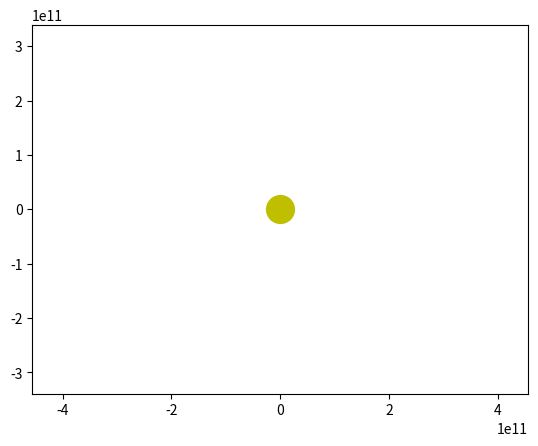

The matplotlib source for this figure: (Note: this script raises an exception after producing the figure.)
import numpy as np
from scipy.integrate import odeint
import matplotlib.pyplot as plt
from matplotlib.animation import FuncAnimation
#V venera 35000
#V Mars 24130
#V faeton 20122

#S faeton 215420933808
#S Mars 228 * 10 ** 9
#S venera 108 * 10 ** 9

frames = 365
seconds_in_year = 365 * 24 * 60 * 60
years = 1
t = np.linspace(0, years*seconds_in_year, frames)

def move_func(s, t):
    (x1, v_x1, y1, v_y1,
     x2, v_x2, y2, v_y2,
     x3, v_x3, y3, v_y3,
     x4, v_x4, y4, v_y4,
     x5, v_x5, y5, v_y5) = s

    dxdt1 = v_x1
    dv_xdt1 = - G * m * x1 / (x1 ** 2 + y1 ** 2) ** 1.5
    dydt1 = v_y1
    dv_ydt1 = - G * m * y1 / (x1 ** 2 + y1 ** 2) ** 1.5

    dxdt2 = v_x2
    dv_xdt2 = - G * m * x2 / (x2 ** 2 + y2 ** 2) ** 1.5
    dydt2 = v_y2
    dv_ydt2 = - G * m * y2 / (x2 ** 2 + y2 ** 2) ** 1.5

    dxdt3 = v_x3
    dv_xdt3 = - G * m * x3 / (x3 ** 2 + y3 ** 2) ** 1.5
    dydt3 = v_y3
    dv_ydt3 = - G * m * y3 / (x3 ** 2 + y3 ** 2) ** 1.5

    dxdt4 = v_x4
    dv_xdt4 = - G * m * x4 / (x4 ** 2 + y4 ** 2) ** 1.5
    dydt4 = v_y4
    dv_ydt4 = - G * m * y4 / (x4 ** 2 + y4 ** 2) ** 1.5

    dxdt5 = v_x5
    dv_xdt5 = - G * m * x5 / (x5 ** 2 + y5 ** 2) ** 1.5
    dydt5 = v_y5
    dv_ydt5 = - G * m * y5 / (x5 ** 2 + y5 ** 2) ** 1.5
    
    return (dxdt1, dv_xdt1, dydt1, dv_ydt1,
            dxdt2, dv_xdt2, dydt2, dv_ydt2,
            dxdt3, dv_xdt3, dydt3, dv_ydt3,
            dxdt4, dv_xdt4, dydt4, dv_ydt4,
            dxdt5, dv_xdt5, dydt5, dv_ydt5)


G = 6.67 * 10 ** (-11)
m = 1.98 * 10 ** (30)

x10 = 149 * 10 ** 9
v_x10 = 0
y10 = 0
v_y10 = 30000

x20 = 0
v_x20 = -47360
y20 = 0.387 * 149 * 10 ** 9
v_y20 = 0

x30 = 215420933808
v_x30 = 0
y30 = 0
v_y30 = 20122

x40 = 228 * 10 ** 9
v_x40 = 0
y40 = 0
v_y40 = 24130

x50 = 108 * 10 ** 9
v_x50 = 0
y50 = 0
v_y50 = 35000

s0 = (x10, v_x10, y10, v_y10,
     x20, v_x20, y20, v_y20,
     x30, v_x30, y30, v_y30,
     x40, v_x40, y40, v_y40,
     x50, v_x50, y50, v_y50,)

sol = odeint(move_func, s0, t)
def solve_func(i, key):
    
    if key == 'point':
        x1 = sol[i, 0]
        y1 = sol[i, 2]
        x2 = sol[i, 4]
        y2 = sol[i, 6]
        x3 = sol[i, 8]
        y3 = sol[i, 10]
        x4 = sol[i, 12]
        y4 = sol[i, 14]
        x5 = sol[i, 16]
        y5 = sol[i, 18]
    else:
        x1 = sol[:i, 0]
        y1 = sol[:i, 2]
        x2 = sol[:i, 4]
        y2 = sol[:i, 6]
        x3 = sol[:i, 8]
        y3 = sol[:i, 10]
        x4 = sol[:i, 12]
        y4 = sol[:i, 14]
        x5 = sol[:i, 16]
        y5 = sol[:i, 18]
    return ((x1, y1),(x2, y2),(x3, y3),(x4, y4),(x5, y5))



fig, ax = plt.subplots()

ball1, = plt.plot([], [], 'o', color='b')
ball_line1, = plt.plot([], [], '-', color='b')

ball2, = plt.plot([], [], 'o', color='r')
ball_line2, = plt.plot([], [], '-', color='r')

ball3, = plt.plot([], [], 'o', color='g')
ball_line3, = plt.plot([], [], '-', color='g')

ball4, = plt.plot([], [], 'o', color='black')
ball_line4, = plt.plot([], [], '-', color='black')

ball5, = plt.plot([], [], 'o', color='purple')
ball_line5, = plt.plot([], [], '-', color='purple')

plt.plot([0], [0], 'o', color='y', ms=20)

def animate(i):
  
    ball1.set_data(solve_func(i, 'point')[0])
    ball_line1.set_data(solve_func(i, 'line')[0])
  
    ball2.set_data(solve_func(i, 'point')[1])
    ball_line2.set_data(solve_func(i, 'line')[1])
  
    ball3.set_data(solve_func(i, 'point')[2])
    ball_line3.set_data(solve_func(i, 'line')[2])
  
    ball4.set_data(solve_func(i, 'point')[3])
    ball_line4.set_data(solve_func(i, 'line')[3])
  
    ball5.set_data(solve_func(i, 'point')[4])
    ball_line5.set_data(solve_func(i, 'line')[4])


ani = FuncAnimation(fig,
                    animate,
                    frames=frames,
                    interval=30)
plt.axis('equal')
edge = 2 * x40
ax.set_xlim(-edge, edge)
ax.set_ylim(-edge, edge)

ani.save('earth_sun.gif')
plt.show()